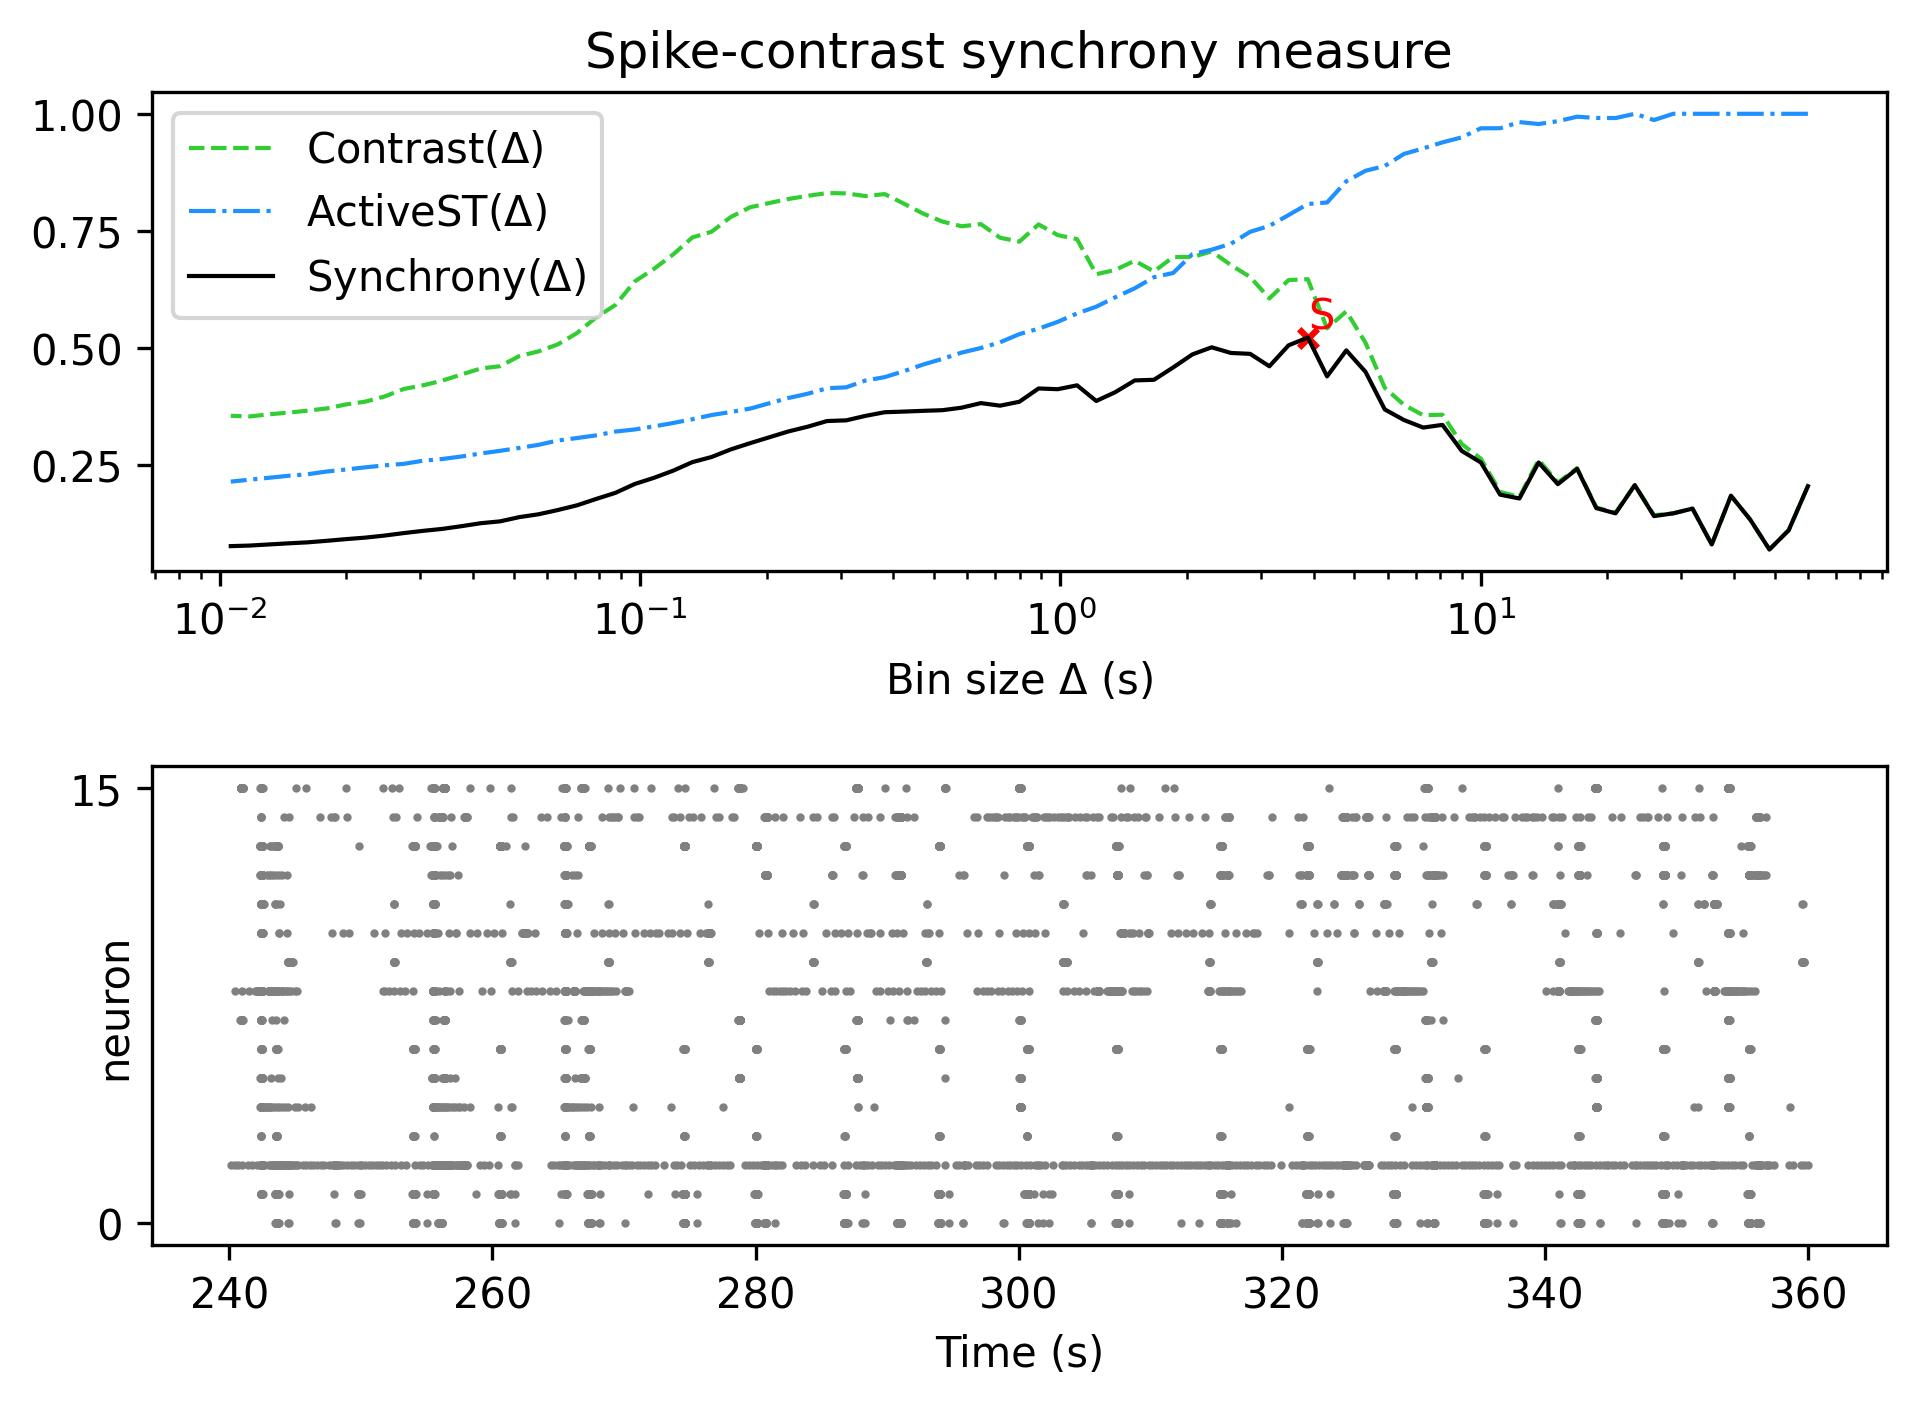

Source data for this figure (header and first rows):
, Spike-contrast (60.0 s), Spike-contrast (54.0 s), Spike-contrast (48.6 s), Spike-contrast (43.74 s), Spike-contrast (39.366 s), Spike-contrast (35.429 s), Spike-contrast (31.886 s), Spike-contrast (28.698 s), Spike-contrast (25.828 s), Spike-contrast (23.245 s), Spike-contrast (20.921 s), Spike-contrast (18.829 s), Spike-contrast (16.946 s), Spike-contrast (15.251 s), Spike-contrast (13.726 s), Spike-contrast (12.353 s), Spike-contrast (11.118 s), Spike-contrast (10.006 s), Spike-contrast (9.006 s), Spike-contrast (8.105 s), Spike-contrast (7.295 s), Spike-contrast (6.565 s), Spike-contrast (5.909 s)
0, 0.2039, 0.1096, 0.06852, 0.1325, 0.1834, 0.07926, 0.1559, 0.1458, 0.1399, 0.2061, 0.1458, 0.1569, 0.2409, 0.2082, 0.2545, 0.1775, 0.1857, 0.2544, 0.2793, 0.3349, 0.3292, 0.3453, 0.368
